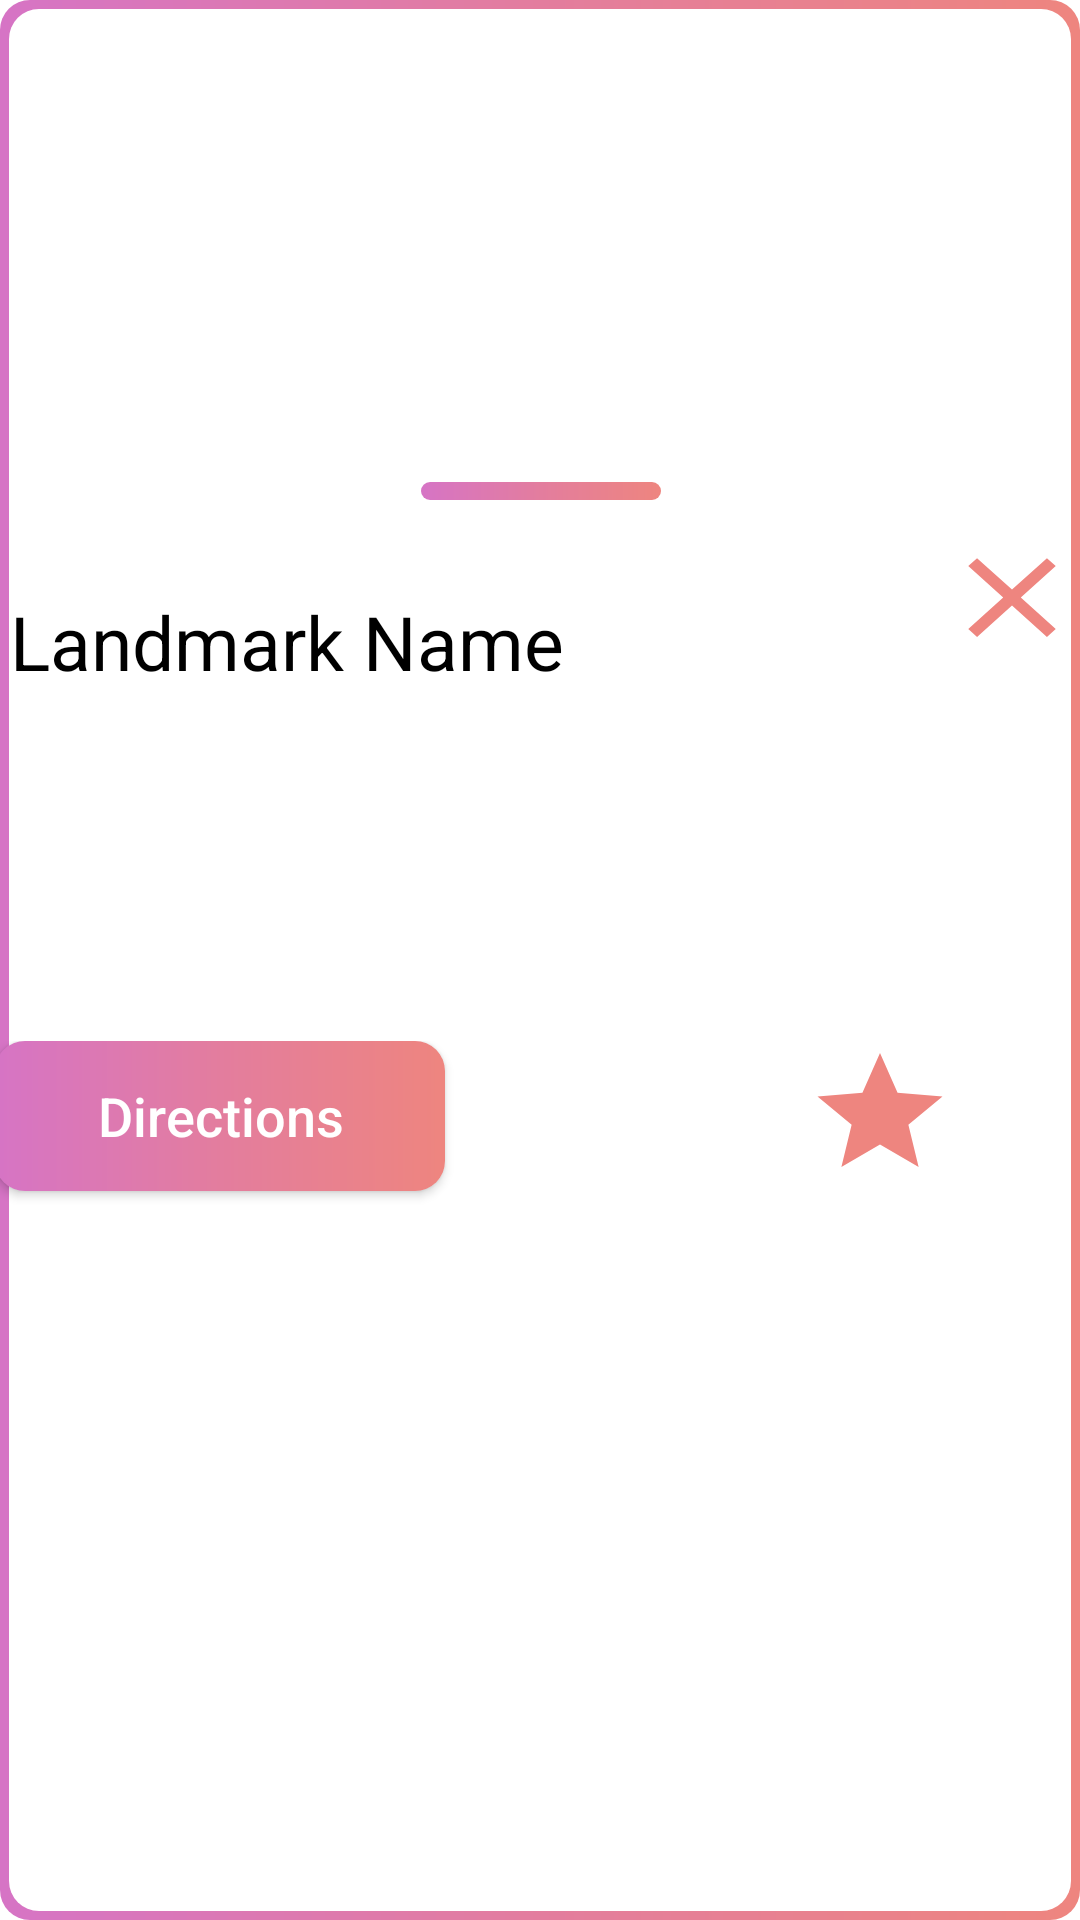

The Android layout XML behind this screen, and the referenced resources:
<!-- AndroidManifest.xml: application theme Theme.Monumental -->
<!-- res/layout/landmark_details.xml -->
<?xml version="1.0" encoding="utf-8"?>
<androidx.constraintlayout.widget.ConstraintLayout xmlns:android="http://schemas.android.com/apk/res/android"
    xmlns:app="http://schemas.android.com/apk/res-auto"
    xmlns:tools="http://schemas.android.com/tools"
    android:layout_width="match_parent"
    android:layout_height="400dp"
    android:layout_gravity="bottom|center"
    android:layout_marginBottom="-15dp"
    android:background="@drawable/round_edit_text">

    <LinearLayout
        android:layout_width="384dp"
        android:layout_height="349dp"
        android:layout_marginHorizontal="10dp"
        android:orientation="vertical"
        app:layout_constraintBottom_toBottomOf="parent"
        app:layout_constraintEnd_toEndOf="parent"
        app:layout_constraintStart_toStartOf="parent"
        app:layout_constraintTop_toTopOf="parent">

        <ImageView
            android:layout_width="wrap_content"
            android:layout_height="wrap_content"
            android:layout_gravity="center|top"
            android:layout_marginTop="15dp"
            android:src="@drawable/line"></ImageView>

        <LinearLayout
            android:layout_width="50dp"
            android:layout_height="50dp"
            android:layout_gravity="right"
            android:layout_marginTop="5dp"
            android:layout_marginEnd="10dp">

            <Button
                android:id="@+id/btnClose"
                android:layout_width="wrap_content"
                android:layout_height="wrap_content"
                android:layout_marginTop="5dp"
                android:background="@drawable/ic_baseline_close_24"
                android:backgroundTint="@color/color_3" />
        </LinearLayout>

        <TextView
            android:id="@+id/field_NAME"
            android:layout_width="263dp"
            android:layout_height="wrap_content"
            android:layout_gravity="left"
            android:layout_marginStart="10dp"
            android:layout_marginTop="-25dp"
            android:layout_marginEnd="15dp"
            android:paddingHorizontal="5dp"
            android:singleLine="false"
            android:text="Landmark Name"
            android:textColor="@color/black"
            android:textFontWeight="@integer/material_motion_duration_long_2"
            android:textSize="25dp"
            android:textStyle="bold" />

        <TextView
            android:id="@+id/field_ADDRESS"
            android:layout_width="match_parent"
            android:layout_height="wrap_content"
            android:layout_gravity="left"
            android:layout_marginStart="10dp"
            android:layout_marginTop="5dp"
            android:layout_marginEnd="15dp"
            android:paddingHorizontal="5dp"
            android:singleLine="false"
            android:text=""
            android:textColor="@color/quantum_grey500"
            android:textFontWeight="@integer/material_motion_duration_long_2"
            android:textSize="14dp"
            android:textStyle="bold" />

        <TextView
            android:id="@+id/field_PHONE_NUMBER"
            android:layout_width="match_parent"
            android:layout_height="wrap_content"
            android:layout_gravity="left"
            android:layout_marginStart="10dp"
            android:layout_marginTop="5dp"
            android:layout_marginEnd="15dp"
            android:paddingHorizontal="5dp"
            android:text=""
            android:textColor="@color/quantum_grey500"
            android:textFontWeight="@integer/material_motion_duration_long_2"
            android:textSize="14dp"
            android:textStyle="bold" />
    <LinearLayout
        android:layout_width="match_parent"
        android:layout_height="wrap_content"
        android:layout_gravity="left"
        android:orientation="horizontal">

        <TextView
            android:id="@+id/field_RATING"
            android:layout_width="wrap_content"
            android:layout_height="wrap_content"
            android:layout_gravity="left"
            android:layout_marginStart="10dp"
            android:layout_marginEnd="15dp"
            android:paddingHorizontal="5dp"
            android:text=""
            android:textColor="@color/color_2"
            android:textFontWeight="@integer/material_motion_duration_long_2"
            android:textSize="14dp"
            android:textStyle="bold" />

        <TextView
            android:id="@+id/field_RATING_total"
            android:layout_width="wrap_content"
            android:layout_height="wrap_content"
            android:layout_gravity="right"
            android:paddingTop="3dp"
            android:layout_marginHorizontal="0dp"
            android:paddingHorizontal="5dp"
            android:text=""
            android:textColor="@color/quantum_grey500"
            android:textFontWeight="@integer/material_motion_duration_long_2"
            android:textSize="12dp"
            android:textStyle="bold" />

    </LinearLayout>
        <LinearLayout
            android:layout_width="match_parent"
            android:layout_height="wrap_content"
            android:layout_marginHorizontal="10dp"
            android:layout_marginTop="20dp"
            android:orientation="horizontal">

            <TextView
                android:id="@+id/field_BUSINESS_STATUS"
                android:layout_width="wrap_content"
                android:layout_height="wrap_content"
                android:layout_gravity="left"
                android:layout_marginHorizontal="5dp"
                android:text=""
                android:textColor="@color/color_1"
                android:textFontWeight="@integer/material_motion_duration_long_2"
                android:textSize="14dp"
                android:textStyle="bold" />

            <TextView
                android:id="@+id/field_WEBSITE_URI"
                android:layout_width="wrap_content"
                android:layout_height="wrap_content"
                android:layout_gravity="right"
                android:layout_marginHorizontal="5dp"
                android:text=""
                android:textColor="@color/color_3"
                android:textFontWeight="@integer/material_motion_duration_long_2"
                android:textSize="14dp"
                android:textStyle="bold"
                android:singleLine="false"/>
        </LinearLayout>

        <LinearLayout
            android:layout_width="match_parent"
            android:layout_height="wrap_content"
            android:layout_marginTop="10dp"
            android:orientation="horizontal">

            <Button
                android:id="@+id/directionsBtn"
                android:layout_width="150dp"
                android:layout_height="50dp"
                android:layout_marginStart="10dp"
                android:background="@drawable/round_button_1"
                android:text="Directions"
                android:textAllCaps="false"
                android:textColor="@color/white"
                android:textSize="18dp" />

            <LinearLayout
                android:layout_width="50dp"
                android:layout_height="50dp"
                android:layout_gravity="right"
                android:layout_marginStart="120dp"
                android:layout_marginTop="5dp"
                android:background="@drawable/round_button">

                <Button
                    android:id="@+id/favouriteBtn"
                    android:layout_width="wrap_content"
                    android:layout_height="wrap_content"
                    android:background="@drawable/ic_baseline_star_24"
                    android:backgroundTint="@color/color_3" />
            </LinearLayout>
        </LinearLayout>
    </LinearLayout>


</androidx.constraintlayout.widget.ConstraintLayout>
<!-- resources referenced by this layout -->
<resources>
  <color name="black">#FF000000</color>
  <color name="color_1">#D674C5</color>
  <color name="color_2">#E37D9E</color>
  <color name="color_3">#EE857F</color>
  <color name="white">#FFFFFFFF</color>
  <!-- drawable ic_baseline_close_24 (drawable) -->
  <vector android:autoMirrored="true" android:height="24dp"
      android:tint="#E27D9A" android:viewportHeight="24"
      android:viewportWidth="24" android:width="24dp" xmlns:android="http://schemas.android.com/apk/res/android">
      <path android:fillColor="@android:color/white" android:pathData="M19,6.41L17.59,5 12,10.59 6.41,5 5,6.41 10.59,12 5,17.59 6.41,19 12,13.41 17.59,19 19,17.59 13.41,12z"/>
  </vector>
  <!-- drawable ic_baseline_star_24 (drawable) -->
  <vector android:autoMirrored="true" android:height="42dp"
      android:tint="#FFFFFF" android:viewportHeight="24"
      android:viewportWidth="24" android:width="42dp" xmlns:android="http://schemas.android.com/apk/res/android">
      <path android:fillColor="@android:color/white" android:pathData="M12,17.27L18.18,21l-1.64,-7.03L22,9.24l-7.19,-0.61L12,2 9.19,8.63 2,9.24l5.46,4.73L5.82,21z"/>
  </vector>
  <!-- drawable line (drawable-v24) -->
  <?xml version="1.0" encoding="utf-8"?>
  <layer-list xmlns:android="http://schemas.android.com/apk/res/android" >
  
      <item>
          <shape android:shape="rectangle" >
              <size android:height="6dp"
                    android:width="80dp">
              </size>
              <corners android:radius="10dp"/>
              <gradient
                  android:startColor = "#D674C5"
                  android:centerColor = "#E37D9E"
                  android:endColor = "#EE857F"
                  android:angle = "0"
                  android:type = "linear" />
          </shape>
      </item>
  
  
  </layer-list>
  <!-- drawable round_button (drawable) -->
  <?xml version="1.0" encoding="utf-8"?>
  <shape xmlns:android="http://schemas.android.com/apk/res/android" android:shape="oval">
  
      <solid android:color="?attr/colorOnSecondary"/>
  
  </shape>
  <!-- drawable round_button_1 (drawable) -->
  <?xml version="1.0" encoding="utf-8"?>
  <shape xmlns:android="http://schemas.android.com/apk/res/android">
  
      <corners android:radius="10dp"/>
      <gradient
          android:startColor = "#D674C5"
          android:centerColor = "#E37D9E"
          android:endColor = "#EE857F"
          android:angle = "0"
          android:type = "linear" />
  </shape>
  <style name="Theme.Monumental" parent="Theme.MaterialComponents.DayNight.NoActionBar">
          
          <item name="colorPrimary">@color/color_2</item>
          <item name="colorPrimaryVariant">@color/color_3</item>
          <item name="colorOnPrimary">@color/black</item>
          
          <item name="colorSecondary">@color/teal_200</item>
          <item name="colorSecondaryVariant">@color/teal_700</item>
          <item name="colorOnSecondary">@color/white</item>
          
          <item name="android:statusBarColor" tools:targetApi="lollipop">@android:color/transparent</item>
          <item name="android:windowLightStatusBar" tools:targetApi="23">true</item>
          <item name="android:windowLightNavigationBar" tools:targetApi="27">true</item>
          <item name="android:windowTranslucentStatus" tools:targetApi="kitkat">true</item>
          <item name="android:fitsSystemWindows">true</item>
          
      </style>
  <color name="teal_200" />
  <color name="teal_700" />
</resources>
